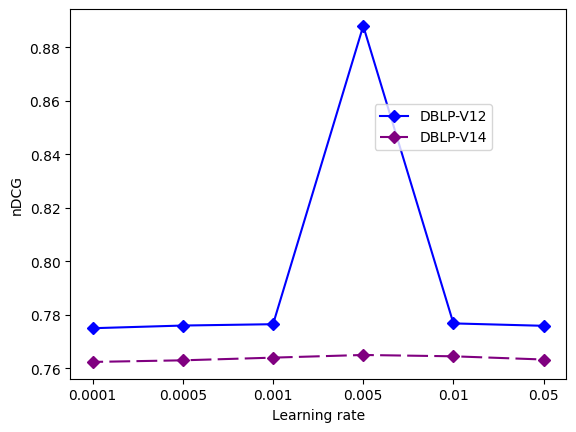

Reproduce this figure in Python.
import matplotlib.pyplot as plt
import numpy as np
plt.rcParams["font.family"] ="Times New Roman"
nb_k = [0.0001, 0.0005,0.001, 0.005, 0.01, 0.05]

#MAP=   [0.716, 0.722,0.724, 0.728, 0.726, 0.725]
#nDCG12 =   [0.772, 0.774,0.775, 0.777,0.7768, 0.7759]
nDCG12 =   [0.775, 0.7760,0.7765, 0.888,0.7768, 0.7759]
nDCG14 =   [0.7624, 0.763, 0.764,0.765,0.7645, 0.7633]
#Recall =   [0.832, 0.835,0.837, 0.842,0.839, 0.837]
xi = list(range(len(nb_k)))
fig = plt.figure()
#plt.plot(xi, MAP,  marker='s', linestyle='solid', label='MAP', color='purple')
plt.plot(xi, nDCG12,  marker='D', linestyle='solid', label='DBLP-V12', color='blue')
plt.plot(xi, nDCG14,  marker='D', linestyle=(5,(10,3)), label='DBLP-V14', color='purple')
#plt.plot(xi, Recall,  marker='s', linestyle='solid', label='Recall', color='blue')
plt.xlabel('Learning rate')
plt.ylabel('nDCG')
plt.xticks(xi, nb_k)
plt.legend(loc="lower left", bbox_to_anchor=(0.6,0.6))
plt.show()
fig.savefig('LearningDDDDV12.pdf', bbox_inches='tight')